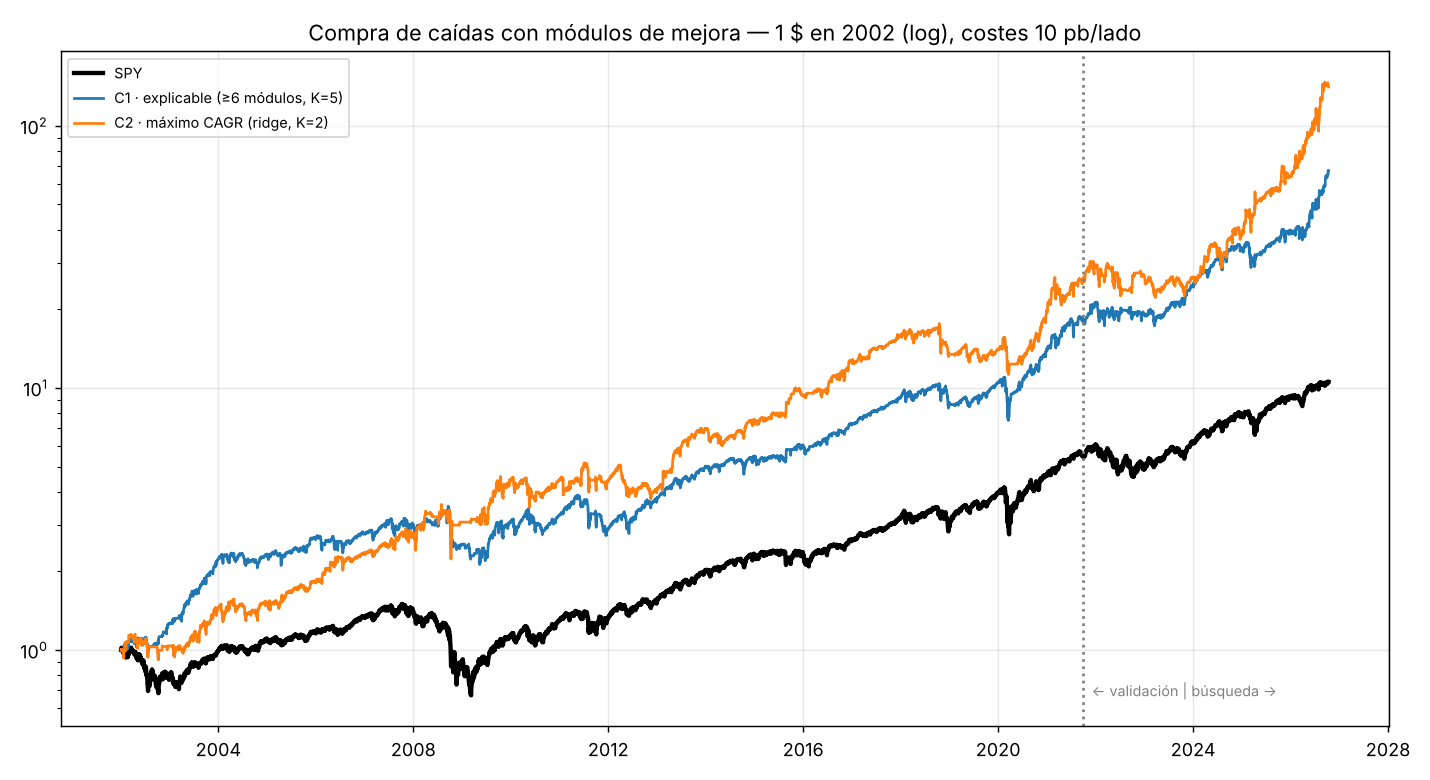

Data behind this chart, as committed beside it:
, C1 · explicable (≥6 módulos, K=5), C2 · máximo CAGR (ridge, K=2)
CAGR búsqueda oct21-oct26, 0.3036, 0.4021
maxDD búsqueda oct21-oct26, -0.1977, -0.2711
CAGR validación 2002-sep21, 0.1571, 0.1780
maxDD validación 2002-sep21, -0.4014, -0.3806
CAGR total, 0.1852, 0.2209
maxDD total, -0.4014, -0.3806
Sharpe, 0.8898, 0.8997
vol, 0.2181, 0.2595
operaciones/año, 53.93, 21.92
acierto, 0.7118, 0.6630
ret. medio op., 0.0145, 0.0179
% tiempo en acciones, 0.2219, 0.2771
CAGR coste 20pb, 0.1599, 0.1944
CAGR coste 30pb, 0.1351, 0.1685
CAGR sin las que luego salieron del índi…, 0.1726, 0.2103
CAGR reserva SPY siempre, 0.1822, 0.2269
CAGR sin reserva (efectivo), 0.1301, 0.1630
DSR, 0.5703, 0.5912
N pruebas, 5502, 5502
PSR(0), 1, 1
